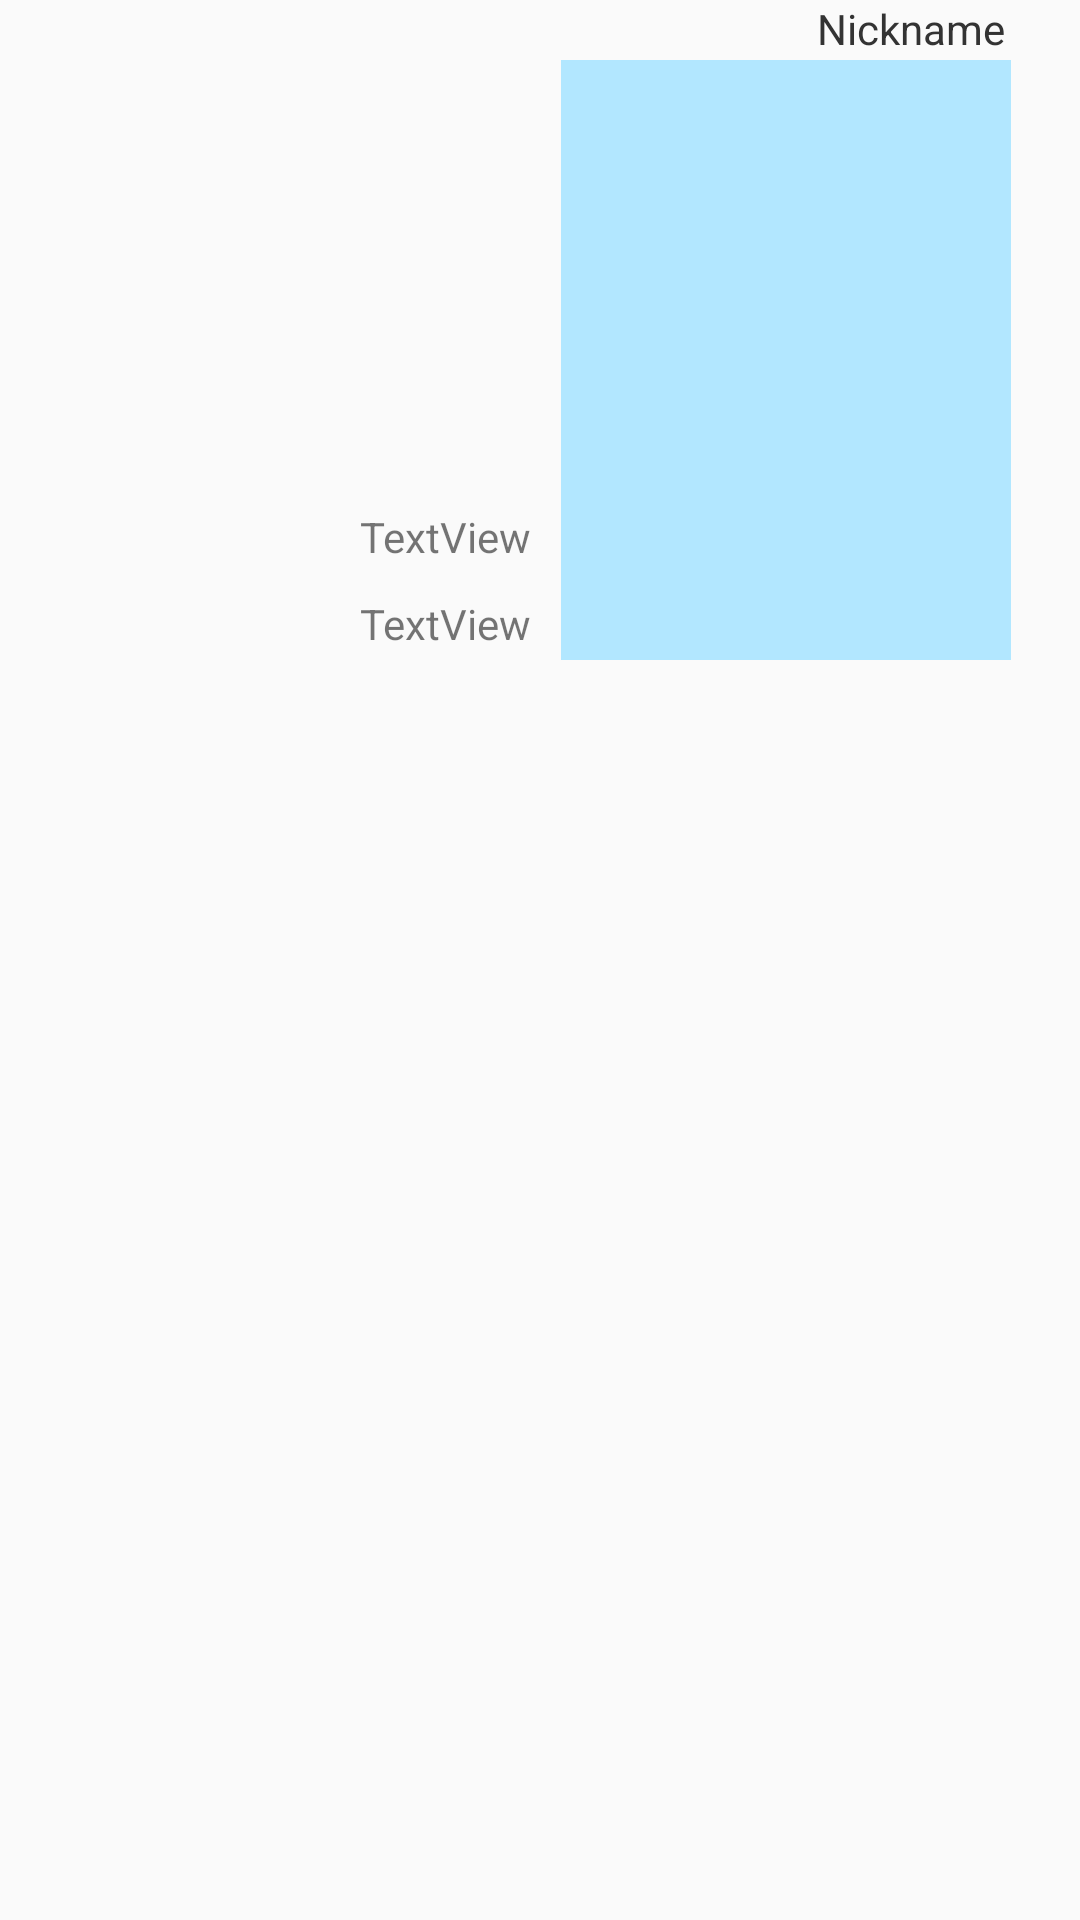

Write the Android layout XML for this screen, with the resource values it uses.
<!-- AndroidManifest.xml: application theme Theme.AppCompat.Light.NoActionBar -->
<!-- res/layout/my_image_item.xml -->
<?xml version="1.0" encoding="utf-8"?>
<RelativeLayout xmlns:android="http://schemas.android.com/apk/res/android"
    android:layout_width="wrap_content"
    android:layout_height="match_parent">

    <TextView
        android:id="@+id/tv_marginbox"
        android:layout_width="10dp"
        android:layout_height="40dp"
        android:layout_alignParentRight="true" />

    <TextView
        android:id="@+id/tv_nick"
        android:layout_width="wrap_content"
        android:layout_height="wrap_content"
        android:layout_marginRight="15dp"
        android:layout_toLeftOf="@+id/tv_marginbox"
        android:text="Nickname"
        android:textColor="#333333" />

    <ImageView
        android:id="@+id/iv_imgbox"
        android:layout_width="150dp"
        android:layout_height="200dp"
        android:layout_below="@+id/tv_nick"
        android:layout_marginTop="1dp"
        android:layout_marginRight="13dp"
        android:layout_toLeftOf="@id/tv_marginbox"
        android:background="#B2E7FF"
        android:scaleType="centerInside" />

    <TextView
        android:id="@+id/tv_date"
        android:layout_width="wrap_content"
        android:layout_height="wrap_content"
        android:layout_below="@+id/iv_imgbox"
        android:layout_marginTop="-51dp"
        android:layout_marginEnd="10dp"
        android:layout_marginRight="10dp"
        android:layout_toStartOf="@+id/iv_imgbox"
        android:layout_toLeftOf="@+id/iv_imgbox"
        android:text="TextView" />

    <TextView
        android:id="@+id/tv_time"
        android:layout_width="wrap_content"
        android:layout_height="wrap_content"
        android:layout_below="@+id/tv_date"
        android:layout_alignEnd="@+id/tv_date"
        android:layout_alignRight="@+id/tv_date"
        android:layout_marginTop="10dp"
        android:layout_marginEnd="0dp"
        android:layout_marginRight="0dp"
        android:text="TextView" />

</RelativeLayout>
<!-- resources referenced by this layout -->
<resources>

</resources>
